Run: headless pygame with SDL's dummy video driver; simulated clock (each Clock.tick advances the game by its frame time, no real sleeping); random seed 0; keys injected as events and as key.get_pressed() state; no mouse input.
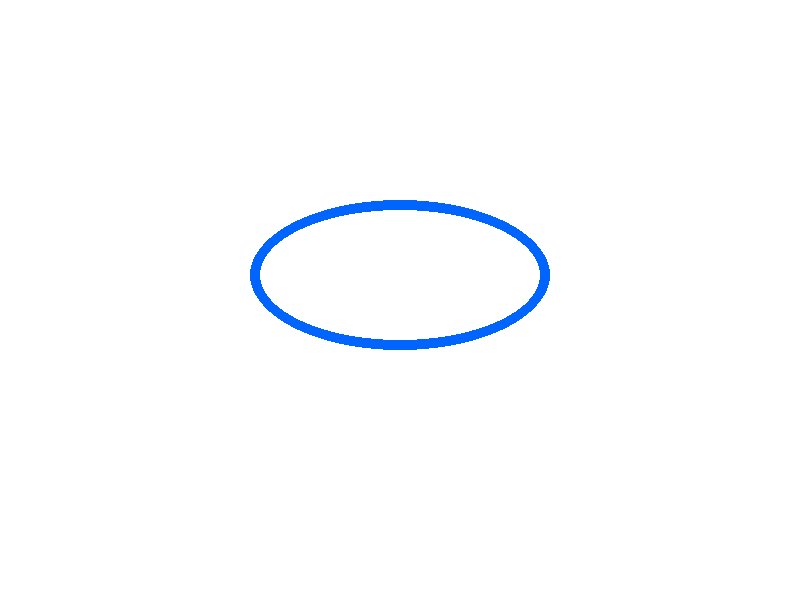
Frame 1 of 4 · flips 1–60 · no input
Frame 2 of 4 · flips 61–180 · tapped SPACE, RETURN · held RIGHT (→), D · screen unchanged from frame 1, image omitted
Frame 3 of 4 · flips 181–300 · held DOWN (↓), S · screen unchanged from frame 2, image omitted
Frame 4 of 4 · flips 301–420 · held LEFT (←), A, UP (↑), W · screen unchanged from frame 3, image omitted

The pygame program that drew these frames:

import pygame
import sys

# Goal:
# Learn how to use pygame.draw.ellipse() to draw ellipses.

# An ellipse is like a stretched or vertically squashed circle.

# The syntax for pygame.draw.ellipse():
# pygame.draw.ellipse(surface, color, rectangle)

# surface is where to draw (usually screen)
# color is the RGB color that the ellipse will be.
# rectangle is an invisible rectangle that determines the
# ellipse's position and size.

# Start all pygame modules.
pygame.init()

# Create the game window.
screen = pygame.display.set_mode((800, 600))

# 'screen' is assigned a Surface object which represents the
# window in the Python program.

# Set the title shown at the top of the window.
pygame.display.set_caption("Drawing an Ellipse")

# Create some colors.
WHITE = (255, 255, 255)
BLUE = (0, 100, 255)

# Start the main game loop.
while True:

    # Fill the screen with a white background.
    screen.fill(WHITE)

    # The rectangle is stored as:
    # (x, y, width, height)

    # In the tuple below:
    # 250 is the X-coordinate.
    # 200 is the Y-coordinate.
    # 300 is the width.
    # 150 is the height.

    # Begin drawing from 250 pixels to the right of the starting
    # point and 200 pixels down from the starting point.

    # Store the invisible rectangle that defines the boundaries
    # of the ellipse.
    ellipse_rectangle = (250, 200, 300, 150)

    # Unlike pygame.draw.circle(), .ellipse() does not accept
    # a center value.

    # Pygame draws the ellipse inside this invisible rectangle,
    # which determines its position and size.

    # The second argument, BLUE, specifies the color the ellipse
    # will be filled with.

    # The fourth argument is the line width of the ellipse.
    pygame.draw.ellipse(screen, BLUE, ellipse_rectangle, 10)

    # Check every event that has occurred.
    for event in pygame.event.get():

        # Close the program if the user clicks the window's close button.
        if event.type == pygame.QUIT:

            # Shut down all pygame modules.
            pygame.quit()

            # Exit the Python program.
            sys.exit()

    # Use pygame.display.update() when only a region of the screen
    # needs to be updated.

    # Update the entire display since the entire screen is
    # redrawn every frame.
    pygame.display.flip()
